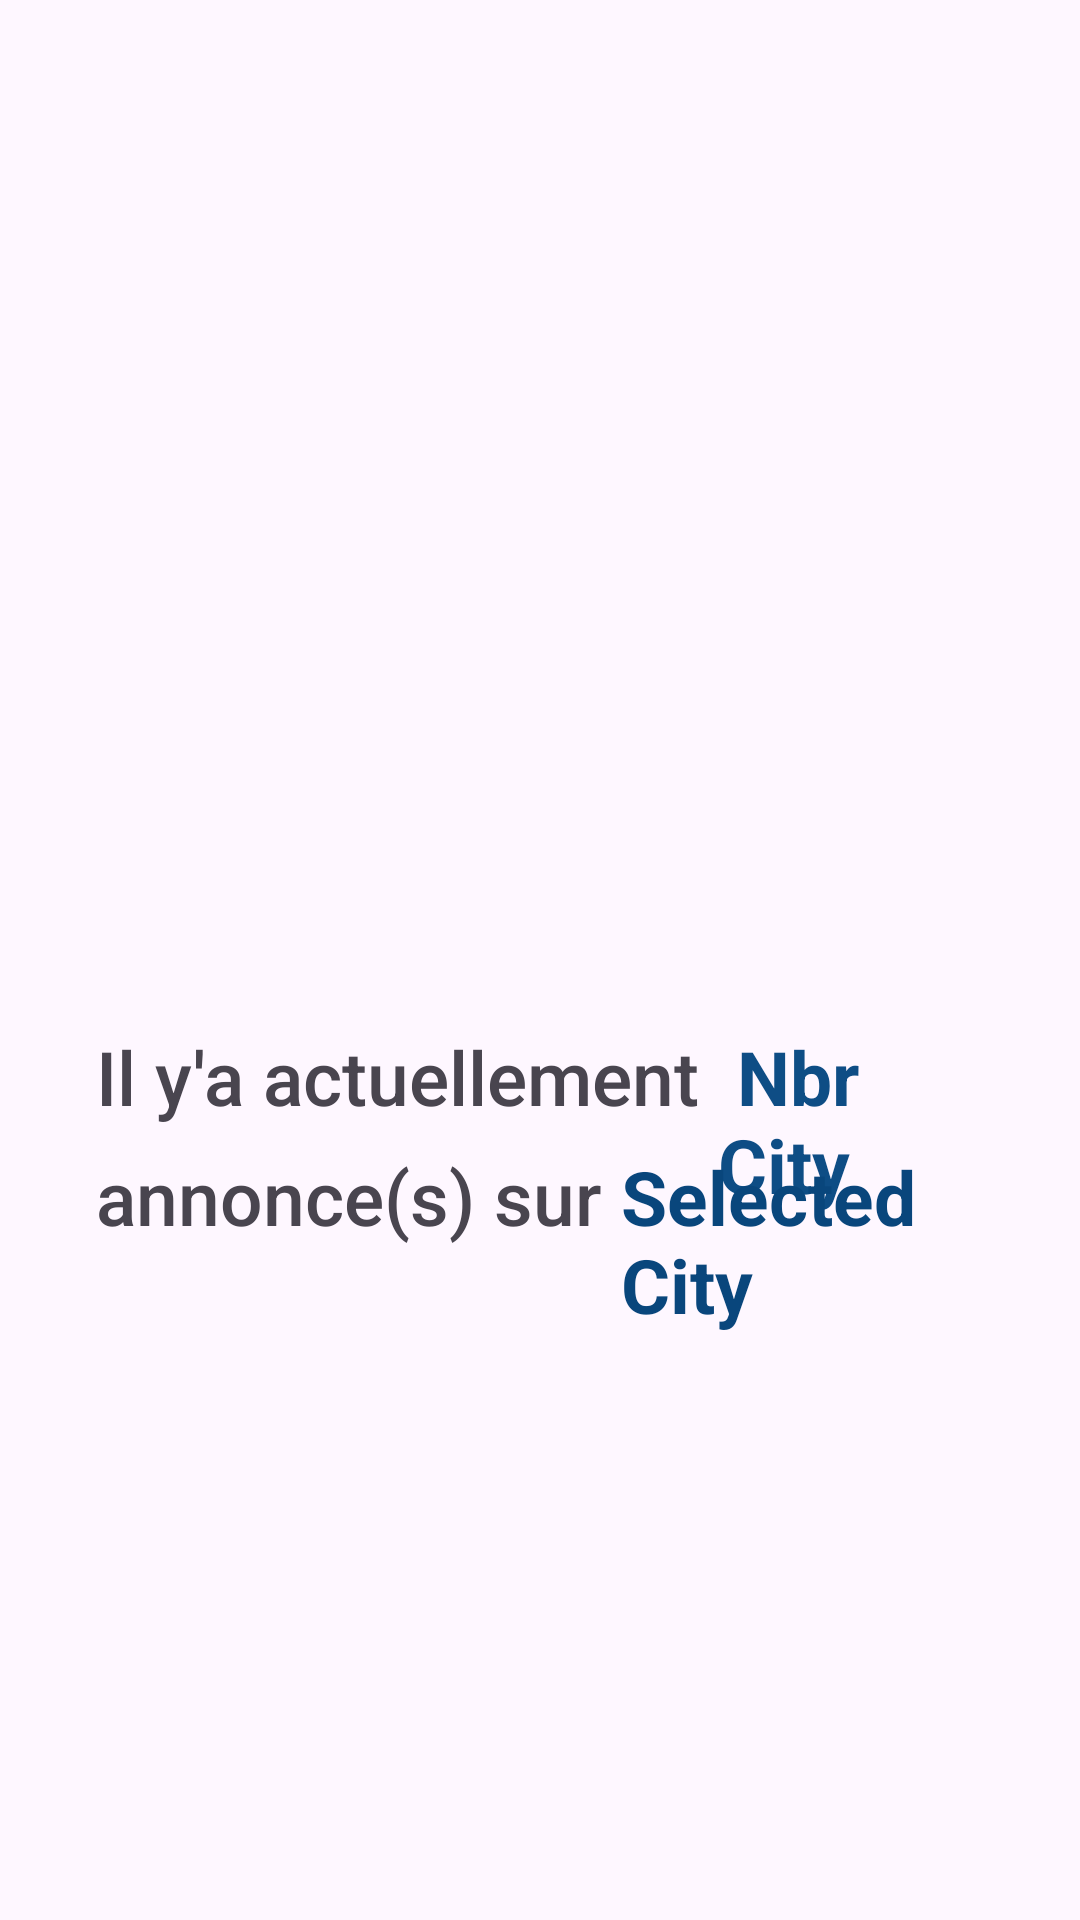

Layout XML and referenced resources for this Android screen:
<!-- AndroidManifest.xml: application theme Theme.ApplicationDannoncement -->
<!-- res/layout/ville_page.xml -->
<?xml version="1.0" encoding="utf-8"?>
<androidx.constraintlayout.widget.ConstraintLayout xmlns:android="http://schemas.android.com/apk/res/android"
    xmlns:app="http://schemas.android.com/apk/res-auto"
    xmlns:tools="http://schemas.android.com/tools"
    android:layout_width="match_parent"
    android:layout_height="match_parent"
    tools:context=".VillePage">
    <RelativeLayout
        android:layout_width="match_parent"
        android:layout_height="match_parent"
        android:padding="16dp"
        android:background="@drawable/backgroundimg">

        <LinearLayout
            android:layout_width="match_parent"
            android:layout_height="wrap_content"
            android:layout_alignParentTop="true"
            android:layout_marginTop="310sp"
            android:orientation="horizontal"
            android:padding="16dp"
            tools:context=".VillePage">

            <TextView
                android:id="@+id/textViewMessage"
                android:layout_width="wrap_content"
                android:layout_height="wrap_content"
                android:layout_below="@id/textViewNumber"
                android:text="Il y'a actuellement "
                android:textSize="25dp"
                android:fontFamily="sans-serif-medium"/>

            <TextView
                android:id="@+id/textViewNumber"
                android:layout_width="wrap_content"
                android:layout_height="wrap_content"
                android:text=" Nbr City"
                android:textSize="25dp"
                android:textStyle="bold"
                android:textColor="#0E4D85"/>
        </LinearLayout>

        <LinearLayout
            android:layout_width="match_parent"
            android:layout_height="wrap_content"
            android:layout_alignParentTop="true"
            android:layout_marginTop="350sp"
            android:orientation="horizontal"
            android:padding="16dp"
            tools:context=".VillePage">

            <TextView
                android:id="@+id/textViewMessage2"
                android:layout_width="wrap_content"
                android:layout_height="wrap_content"
                android:layout_below="@id/textViewNumber"
                android:text="annonce(s) sur "
                android:textSize="25dp"
                android:fontFamily="sans-serif-medium"/>

            <TextView
                android:id="@+id/textViewVille"
                android:layout_width="wrap_content"
                android:layout_height="wrap_content"
                android:text="Selected City"
                android:textSize="25dp"
                android:textStyle="bold"
                android:textColor="#09467C"/>
        </LinearLayout>
    </RelativeLayout>
</androidx.constraintlayout.widget.ConstraintLayout>
<!-- resources referenced by this layout -->
<resources>
  <style name="Theme.ApplicationDannoncement" parent="Base.Theme.ApplicationDannoncement" />
  <style name="Base.Theme.ApplicationDannoncement" parent="Theme.Material3.DayNight.NoActionBar">
          
          
      </style>
</resources>
